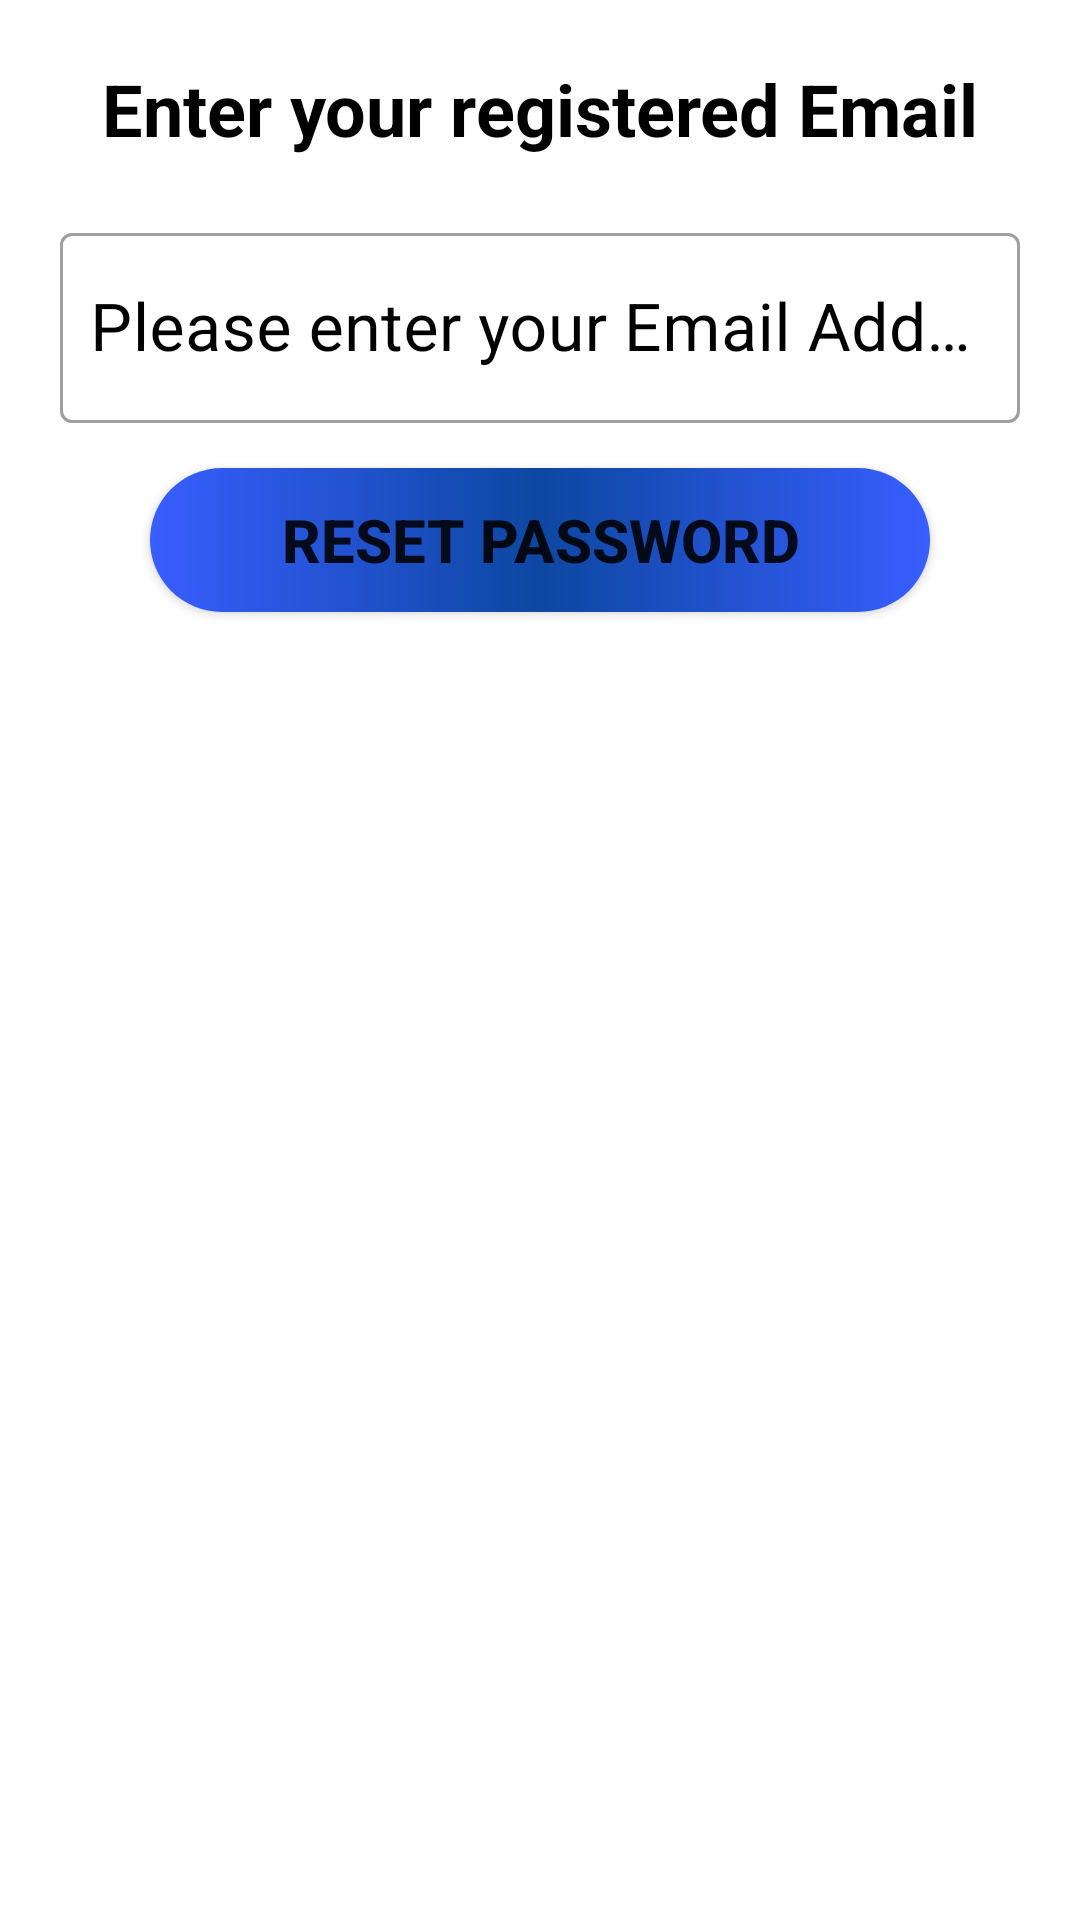

Layout XML and referenced resources for this Android screen:
<!-- AndroidManifest.xml: application theme Theme.SmartHospital -->
<!-- res/layout/activity_reset_password.xml -->
<?xml version="1.0" encoding="utf-8"?>
<ScrollView xmlns:android="http://schemas.android.com/apk/res/android"
    xmlns:app="http://schemas.android.com/apk/res-auto"
    xmlns:tools="http://schemas.android.com/tools"
    android:layout_width="match_parent"
    android:layout_height="match_parent"
    android:background="@drawable/backgrandier"
    tools:context=".ResetPassword">

    <LinearLayout
        android:layout_width="match_parent"
        android:layout_height="wrap_content"
        android:orientation="vertical">

        <TextView
            android:id="@+id/tvResetPassword"
            android:layout_width="match_parent"
            android:layout_height="wrap_content"
            android:layout_marginStart="10dp"
            android:layout_marginTop="20dp"
            android:layout_marginEnd="10dp"
            android:text="@string/tv_resetPassword"
            android:textAlignment="center"
            android:textColor="@android:color/black"
            android:textSize="24sp"
            android:textStyle="bold" />

        <com.google.android.material.textfield.TextInputLayout
            style="@style/Widget.MaterialComponents.TextInputLayout.OutlinedBox"
            android:layout_width="match_parent"
            android:layout_height="wrap_content"
            android:layout_marginStart="20dp"
            android:layout_marginTop="20dp"
            android:layout_marginEnd="20dp"
            android:textColorHint="#000000">

            <com.google.android.material.textfield.TextInputEditText
                android:id="@+id/etEmailResetPass"
                android:layout_width="match_parent"
                android:layout_height="match_parent"
                android:ems="10"
                android:hint="@string/et_resetPasswordEmail"
                android:inputType="textEmailAddress"
                android:paddingStart="10dp"
                android:textSize="22sp"
                tools:ignore="RtlSymmetry" />
        </com.google.android.material.textfield.TextInputLayout>

        <Button
            android:id="@+id/btnResetPass"
            android:layout_width="match_parent"
            android:layout_height="wrap_content"
            android:layout_marginStart="50dp"
            android:layout_marginTop="15dp"
            android:layout_marginEnd="50dp"
            android:layout_marginBottom="15dp"
            android:background="@drawable/btn_fading"
            android:text="@string/btn_resetPassword"
            android:textSize="20sp"
            android:textStyle="bold" />

    </LinearLayout>

</ScrollView>
<!-- resources referenced by this layout -->
<resources>
  <!-- drawable btn_fading (drawable-v24) -->
  <?xml version="1.0" encoding="utf-8"?>
  <shape xmlns:android="http://schemas.android.com/apk/res/android"
      android:shape="rectangle">
  
  
      <gradient
          android:angle="0"
          android:centerColor="#0D47A1"
          android:endColor="#385EFF"
          android:startColor="#385EFF"
          android:type="linear" />
  
      <corners android:radius="50dp" />
  </shape>
  <string name="btn_resetPassword">Reset Password</string>
  <string name="et_resetPasswordEmail">Please enter your Email Address</string>
  <string name="tv_resetPassword">Enter your registered Email</string>
  <style name="Theme.SmartHospital" parent="Theme.MaterialComponents.DayNight.DarkActionBar">
          
          <item name="colorPrimary">@color/purple_500</item>
          <item name="colorPrimaryVariant">@color/purple_700</item>
          <item name="colorOnPrimary">@color/white</item>
          
          <item name="colorSecondary">@color/teal_200</item>
          <item name="colorSecondaryVariant">@color/teal_700</item>
          <item name="colorOnSecondary">@color/black</item>
          
          <item name="android:statusBarColor" tools:targetApi="l">?attr/colorPrimaryVariant</item>
          
      </style>
  <!-- not gathered from this repository: default colours our renderer supplied (Android Studio template values) -->
  <color name="purple_500">#FF6200EE</color>
  <color name="purple_700">#FF3700B3</color>
  <color name="teal_200">#FF03DAC5</color>
  <color name="teal_700">#FF018786</color>
  <color name="black">#FF000000</color>
  <color name="white">#FFFFFFFF</color>
</resources>
